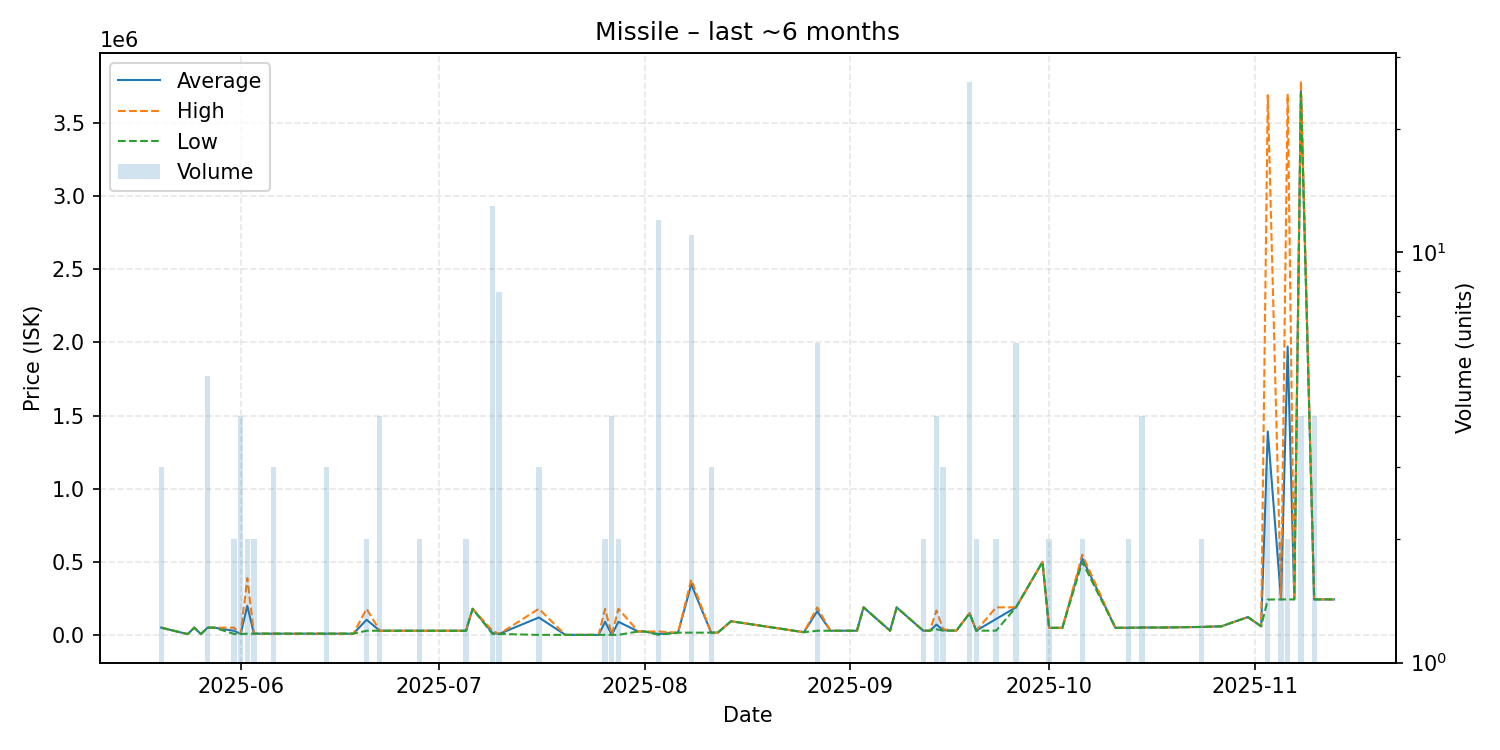

The data file committed next to this chart (first rows):
date, average, highest, lowest, order_count, volume
2025-05-20, 51110, 51110, 51110, 2, 3
2025-05-24, 7000, 7000, 7000, 1, 1
2025-05-25, 51110, 51110, 51110, 1, 1
2025-05-26, 7000, 7000, 7000, 1, 1
2025-05-27, 51110, 51110, 51110, 1, 5
2025-05-28, 51120, 51120, 51120, 1, 1
2025-05-31, 29555, 51110, 8000, 2, 2
2025-06-01, 8000, 8001, 8000, 2, 4
2025-06-02, 200000, 390000, 10000, 2, 2
2025-06-03, 10000, 10000, 10000, 2, 2
2025-06-04, 10000, 10000, 10000, 1, 1
2025-06-06, 10000, 10000, 10000, 2, 3
2025-06-07, 10000, 10000, 10000, 1, 1
2025-06-14, 10000, 10000, 10000, 1, 3
2025-06-16, 10000, 10000, 10000, 1, 1
2025-06-18, 10000, 10000, 10000, 1, 1
2025-06-20, 105000, 180000, 30000, 2, 2
2025-06-22, 30000, 30000, 30000, 3, 4
2025-06-23, 30000, 30000, 30000, 1, 1
2025-06-27, 30000, 30000, 30000, 1, 1
2025-06-28, 30000, 30000, 30000, 1, 2
2025-07-01, 30000, 30000, 30000, 1, 1
2025-07-03, 30000, 30000, 30000, 1, 1
2025-07-05, 30000, 30000, 30000, 1, 2
2025-07-06, 180000, 180000, 180000, 1, 1
2025-07-09, 14769, 30000, 8000, 2, 13
2025-07-10, 8000, 8000, 8000, 1, 8
2025-07-16, 120600, 180000, 1800, 2, 3
2025-07-20, 1800, 1800, 1800, 1, 1
2025-07-21, 1800, 1800, 1800, 1, 1
2025-07-25, 1800, 1800, 1800, 1, 1
2025-07-26, 91000, 180000, 2000, 2, 2
2025-07-27, 2000, 2000, 2000, 1, 4
2025-07-28, 91000, 180000, 2000, 2, 2
2025-07-31, 25000, 25000, 25000, 1, 1
2025-08-01, 25000, 25000, 25000, 1, 1
2025-08-03, 7916, 25000, 2222, 2, 12
2025-08-06, 17000, 17000, 17000, 1, 1
2025-08-08, 347000, 380000, 17000, 2, 11
2025-08-11, 17000, 17000, 17000, 2, 3
2025-08-12, 17000, 17000, 17000, 1, 1
2025-08-14, 95000, 95000, 95000, 1, 1
2025-08-25, 20030, 20030, 20030, 1, 1
2025-08-27, 163338, 190000, 30030, 2, 6
2025-08-29, 30030, 30030, 30030, 1, 1
2025-08-30, 30050, 30050, 30050, 1, 1
2025-09-02, 30100, 30100, 30100, 1, 1
2025-09-03, 190000, 190000, 190000, 1, 1
2025-09-07, 30100, 30100, 30100, 1, 1
2025-09-08, 189600, 189600, 189600, 1, 1
2025-09-12, 30320, 30320, 30320, 2, 2
2025-09-13, 30330, 30330, 30330, 1, 1
2025-09-14, 72265, 169000, 40020, 3, 4
2025-09-15, 33553, 40020, 30320, 2, 3
2025-09-17, 30540, 30540, 30540, 1, 1
2025-09-19, 149865, 150000, 148800, 3, 26
2025-09-20, 30540, 30540, 30540, 1, 2
2025-09-23, 110240, 189900, 30580, 2, 2
2025-09-26, 189900, 189900, 189900, 1, 6
2025-09-30, 500000, 500000, 500000, 1, 1
... 18 more rows
